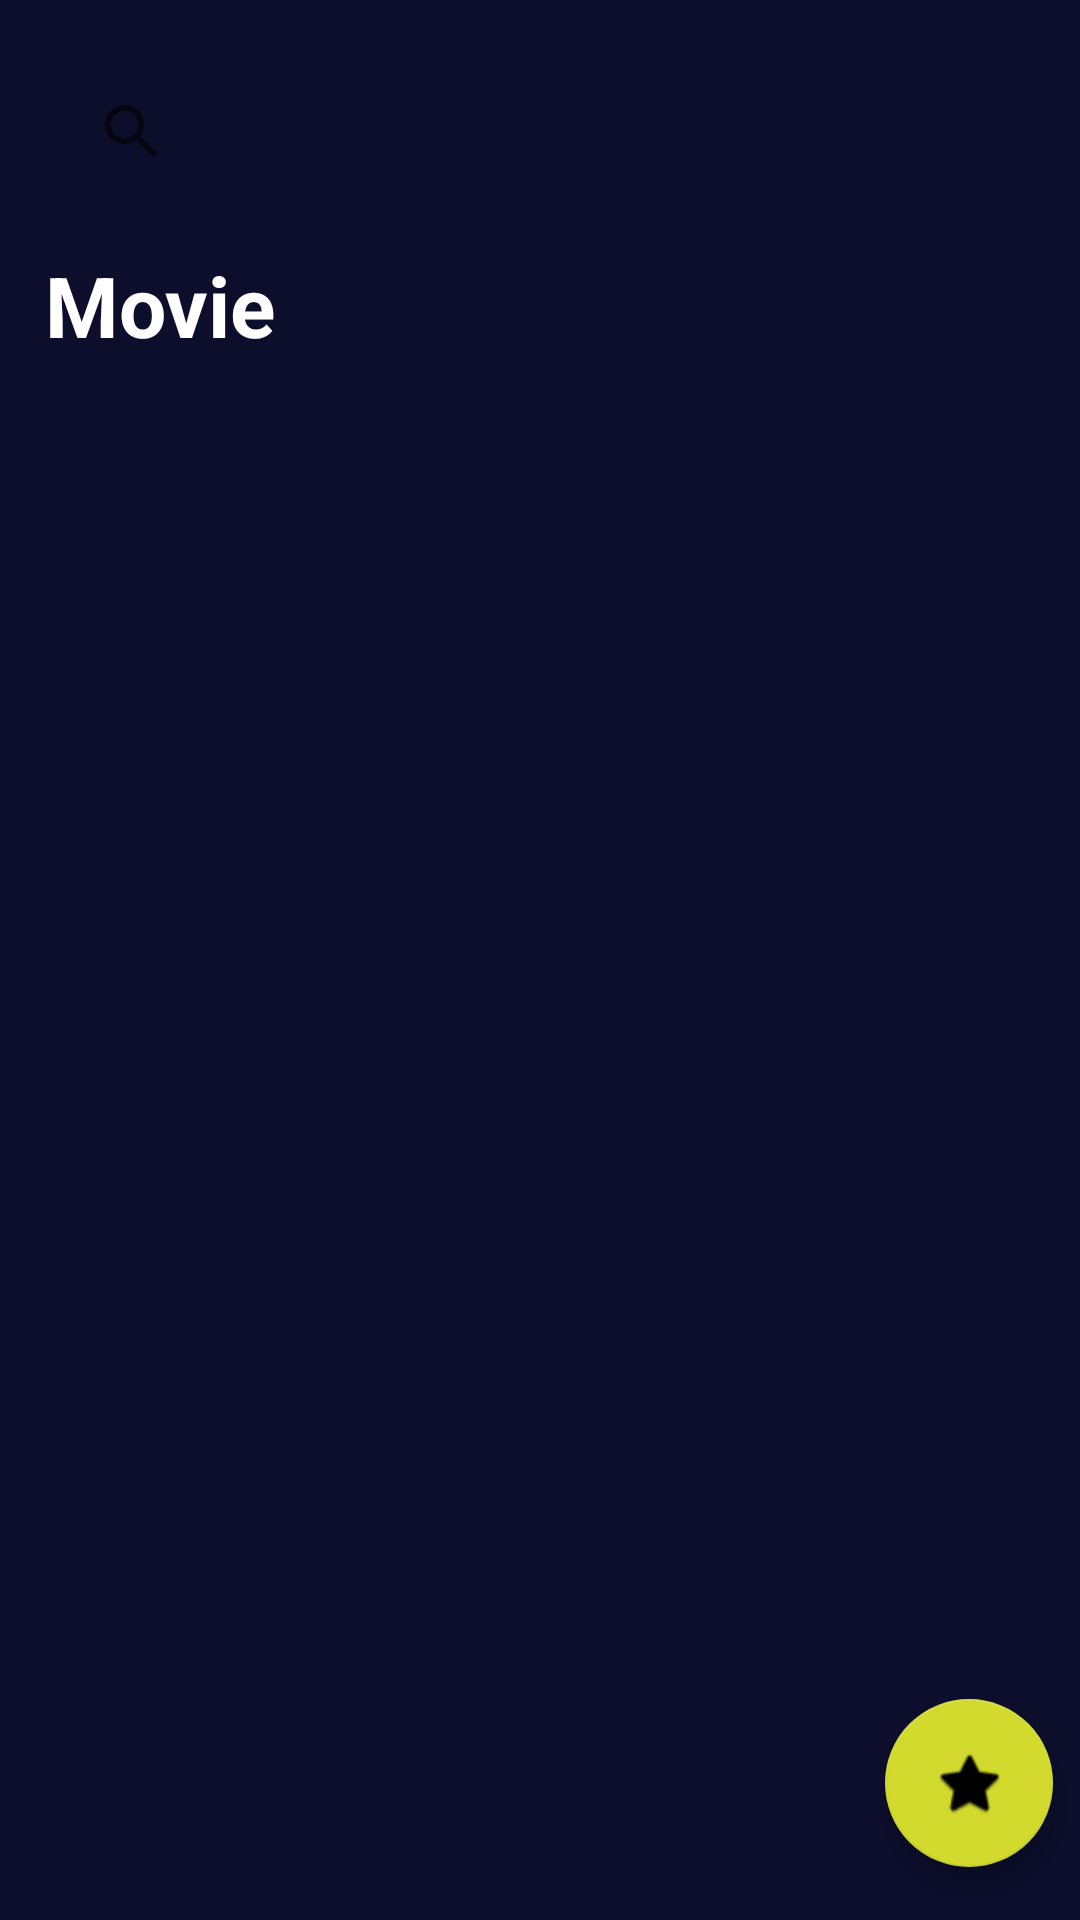

Write the Android layout XML for this screen, with the resource values it uses.
<!-- AndroidManifest.xml: application theme Theme.SimpleMovieCatalog -->
<!-- res/layout/activity_main.xml -->
<?xml version="1.0" encoding="utf-8"?>
<androidx.constraintlayout.widget.ConstraintLayout
    xmlns:android="http://schemas.android.com/apk/res/android"
    xmlns:app="http://schemas.android.com/apk/res-auto"
    xmlns:tools="http://schemas.android.com/tools"
    android:layout_width="match_parent"
    android:layout_height="match_parent"
    android:background="@color/card_background"
    tools:context=".ui.activities.MainActivity">

    <androidx.appcompat.widget.SearchView
        android:id="@+id/searchView"
        style="@style/searchViewStyle"
        app:layout_constraintEnd_toEndOf="parent"
        app:layout_constraintStart_toStartOf="parent"
        app:layout_constraintTop_toTopOf="parent" />

    <ProgressBar
        android:id="@+id/progressBar"
        style="@style/progressBarStyle"
        app:layout_constraintBottom_toBottomOf="parent"
        app:layout_constraintEnd_toEndOf="parent"
        app:layout_constraintStart_toStartOf="parent"
        app:layout_constraintTop_toBottomOf="@id/searchView" />


    <com.google.android.material.floatingactionbutton.FloatingActionButton
        android:id="@+id/floatingActionButton"
        style="@style/floatingActionButtonStyle"
        android:clickable="true"
        android:enabled="true"
        app:backgroundTint="@color/movie_voteAverage_color"
        app:layout_constraintVertical_bias="0.97"
        app:layout_constraintHorizontal_bias="0.97"
        app:layout_constraintStart_toStartOf="parent"
        app:layout_constraintTop_toTopOf="parent"
        app:layout_constraintBottom_toBottomOf="parent"
        app:layout_constraintEnd_toEndOf="parent"
        app:srcCompat="@android:drawable/btn_star_big_on" />

    <ScrollView
        android:id="@+id/scrollView"
        style="@style/scrollViewStyle"
        app:layout_constraintBottom_toBottomOf="parent"
        app:layout_constraintEnd_toEndOf="parent"
        app:layout_constraintStart_toStartOf="parent"
        app:layout_constraintTop_toBottomOf="@+id/searchView">

        <LinearLayout
            style="@style/linearLayoutStyle">

            <TextView
                android:id="@+id/tv_popular"
                android:hint= "@string/movie"
                style="@style/mainTextStyle"/>

            <androidx.recyclerview.widget.RecyclerView
                android:id="@+id/rv_popular"
                style="@style/recyclerStyle"/>
        </LinearLayout>
    </ScrollView>

</androidx.constraintlayout.widget.ConstraintLayout>
<!-- resources referenced by this layout -->
<resources>
  <color name="card_background">#0C0E2C</color>
  <color name="movie_voteAverage_color">#D2DA2E</color>
  <string name="movie">Movie</string>
  <style name="floatingActionButtonStyle">
          <item name="android:focusable">true</item>
          <item name="android:layout_width">wrap_content</item>
          <item name="android:layout_height">wrap_content</item>
      </style>
  <style name="linearLayoutStyle">
          <item name="android:layout_gravity">center_horizontal</item>
          <item name="android:layout_width">match_parent</item>
          <item name="android:layout_height">match_parent</item>
          <item name="android:layout_margin">5dp</item>
          <item name="android:orientation">vertical</item>
      </style>
  <style name="mainTextStyle">
          <item name="android:textColor">@color/white</item>
          <item name="android:textColorHint">@color/white</item>
          <item name="android:layout_marginTop">10dp</item>
          <item name="android:layout_marginStart">10dp</item>
          <item name="android:textSize">28sp</item>
          <item name="android:textStyle">bold</item>
          <item name="android:layout_width">match_parent</item>
          <item name="android:layout_height">wrap_content</item>
      </style>
  <style name="progressBarStyle">
          <item name="android:visibility">gone</item>
          <item name="android:layout_width">wrap_content</item>
          <item name="android:layout_height">wrap_content</item>
      </style>
  <style name="recyclerStyle">
          <item name="android:background">@color/activity_movie_background</item>
          <item name="android:layout_width">match_parent</item>
          <item name="android:layout_height">match_parent</item>
          <item name="android:layout_marginTop">5dp</item>
      </style>
  <style name="scrollViewStyle">
          <item name="android:layout_width">match_parent</item>
          <item name="android:layout_height">0dp</item>
      </style>
  <style name="searchViewStyle">
          <item name="android:background">@drawable/search_view_style</item>
          <item name="android:layout_margin">20dp</item>
          <item name="android:layout_width">match_parent</item>
          <item name="android:layout_height">wrap_content</item>
      </style>
  <style name="Theme.SimpleMovieCatalog" parent="Theme.MaterialComponents.DayNight.NoActionBar">
          
          <item name="colorPrimary">@color/purple_500</item>
          <item name="colorPrimaryVariant">@color/purple_700</item>
          <item name="colorOnPrimary">@color/white</item>
          
          <item name="colorSecondary">@color/teal_200</item>
          <item name="colorSecondaryVariant">@color/teal_700</item>
          <item name="colorOnSecondary">@color/black</item>
          
          <item name="android:statusBarColor" tools:targetApi="l">?attr/colorPrimaryVariant</item>
          
      </style>
  <color name="white">#FFFFFFFF</color>
  <color name="activity_movie_background">#181B47</color>
  <color name="purple_500">#FF6200EE</color>
  <color name="purple_700">#FF3700B3</color>
  <color name="teal_200">#FF03DAC5</color>
  <color name="teal_700">#FF018786</color>
  <color name="black">#FF000000</color>
</resources>
